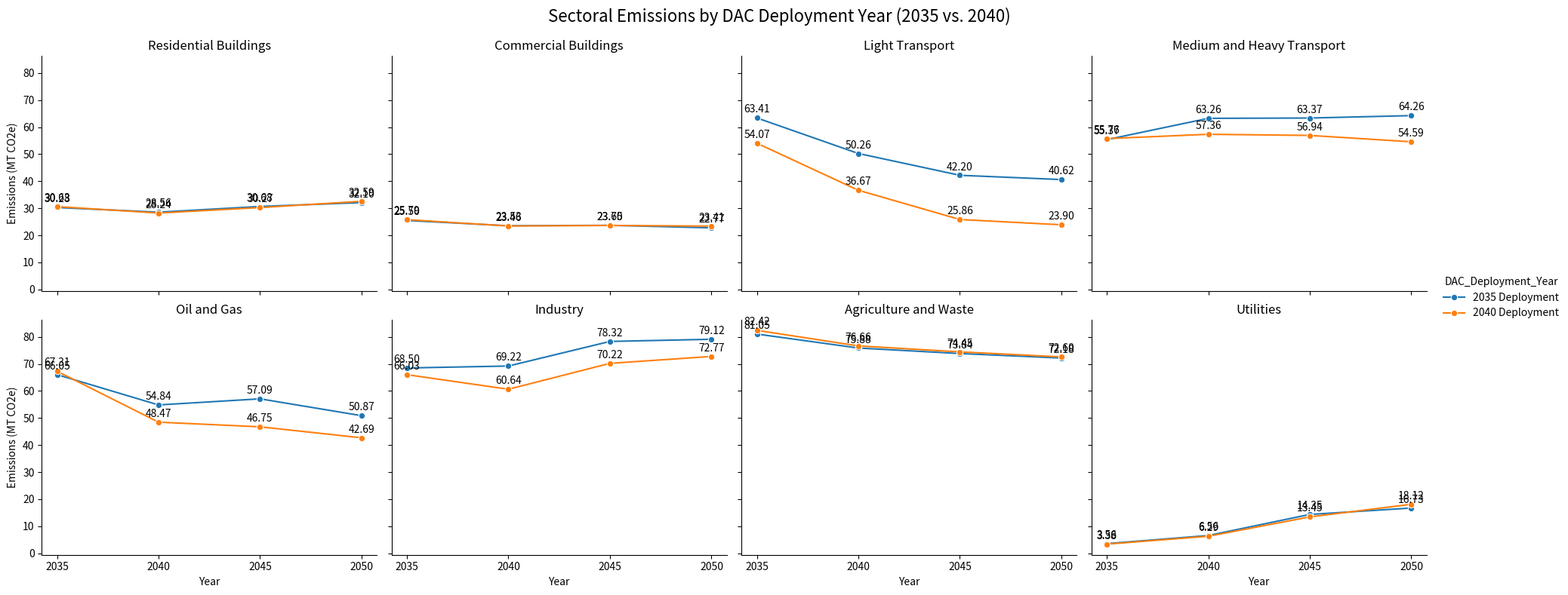

This chart was generated by the following Python code:
#!/usr/bin/env python3
# -*- coding: utf-8 -*-
"""
Created on Thu Aug 29 20:40:40 2024

@author: fyabdulla
"""

import pandas as pd
import seaborn as sns
import matplotlib.pyplot as plt

# Hard-coded data
data = {
    'Year': [2035, 2040, 2045, 2050] * 16,  # Repeated 4 times for each sector, for both 2035 and 2040 deployment years
    'Sector': (
        ['Residential Buildings'] * 4 + ['Commercial Buildings'] * 4 + 
        ['Light Transport'] * 4 + ['Medium and Heavy Transport'] * 4 +
        ['Oil and Gas'] * 4 + ['Industry'] * 4 + 
        ['Agriculture and Waste'] * 4 + ['Utilities'] * 4
    ) * 2,  # Repeated for both 2035 and 2040 deployment years
    'DAC_Deployment_Year': ['2035 Deployment'] * 32 + ['2040 Deployment'] * 32,  # Repeated for 2035 and 2040
    'Emissions': (
        [30.282, 28.560, 30.681, 32.105] + [25.496, 23.533, 23.703, 22.766] + 
        [63.406, 50.262, 42.198, 40.622] + [55.371, 63.258, 63.370, 64.264] +
        [66.050, 54.840, 57.094, 50.870] + [68.505, 69.225, 78.322, 79.118] +
        [81.051, 75.883, 73.839, 72.184] + [3.562, 6.560, 14.352, 16.727] +
        [30.626, 28.240, 30.267, 32.588] + [25.792, 23.456, 23.651, 23.415] + 
        [54.067, 36.666, 25.855, 23.898] + [55.756, 57.357, 56.938, 54.587] +
        [67.312, 48.473, 46.752, 42.691] + [66.025, 60.643, 70.215, 72.772] +
        [82.422, 76.662, 74.455, 72.602] + [3.377, 6.285, 13.445, 18.118]
    )  # Emissions data for both 2035 and 2040
}

# Create a DataFrame
df_sensitivity = pd.DataFrame(data)

# Facet Grid Plot with customized x-axis ticks and titles
g = sns.FacetGrid(df_sensitivity, col="Sector", hue="DAC_Deployment_Year", col_wrap=4, height=4, aspect=1.2)

# Map the line plot
g.map(sns.lineplot, "Year", "Emissions", marker="o").add_legend()

# Add data labels for each point
for ax in g.axes.flat:
    for line in ax.lines:
        for x, y in zip(line.get_xdata(), line.get_ydata()):
            ax.annotate(f'{y:.2f}', (x, y), textcoords="offset points", xytext=(0, 5), ha='center')

# Set specific x-axis ticks
for ax in g.axes.flat:
    ax.set_xticks([2035, 2040, 2045, 2050])  # Set the ticks to the desired years
    ax.set_xticklabels(['2035', '2040', '2045', '2050'])  # Set the labels to match

# Customize the subplot titles to only show the sector name
for ax in g.axes.flat:
    ax.set_title(ax.get_title().split('=')[1].strip().replace("'", ""))

# Set axis labels and adjust the layout
g.set_axis_labels("Year", "Emissions (MT CO2e)")
g.fig.subplots_adjust(top=0.9)
g.fig.suptitle('Sectoral Emissions by DAC Deployment Year (2035 vs. 2040)', fontsize=16)
plt.show()
